Run: headless pygame with SDL's dummy video driver; simulated clock (each Clock.tick advances the game by its frame time, no real sleeping); random seed 0; keys injected as events and as key.get_pressed() state; no mouse input.
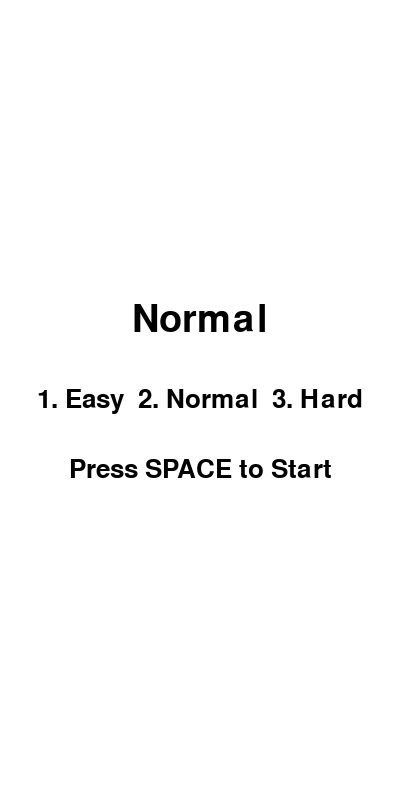
Frame 1 of 4 · flips 1–60 · no input
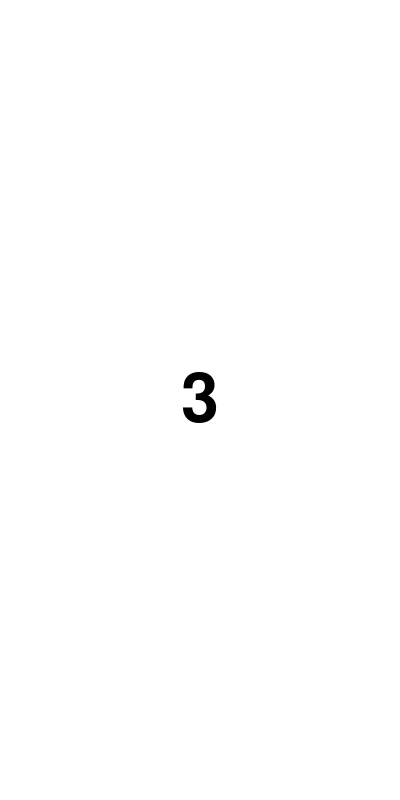
Frame 2 of 4 · flips 61–180 · tapped SPACE, RETURN · held RIGHT (→), D
Frame 3 of 4 · flips 181–300 · held DOWN (↓), S · screen unchanged from frame 2, image omitted
Frame 4 of 4 · flips 301–420 · held LEFT (←), A, UP (↑), W · screen unchanged from frame 3, image omitted

The pygame program that drew these frames:

import pygame
import sys
import random
import time

# 初始化 Pygame
pygame.init()

# 设置窗口大小
window_size = (400, 800)
screen = pygame.display.set_mode(window_size)

# 设置颜色
WHITE = (255, 255, 255)
BLUE = (0, 0, 255)
YELLOW = (255, 255, 0)
BLACK = (0, 0, 0)

# 设置玩家方块
player_width = 100  # 玩家方块宽度为100个像素
player_height = 50
player_pos = [100, window_size[1] - player_height]
player = pygame.Rect(player_pos[0], player_pos[1], player_width, player_height)

# 设置子弹
bullet_width = 20
bullet_height = 50
bullet_color = YELLOW
bullet_pos = [0, 0]
bullet = pygame.Rect(bullet_pos[0], bullet_pos[1], bullet_width, bullet_height)
bullet_state = "ready"  # 子弹状态：ready（准备发射）、fire（发射中）

# 设置随机方块
block_width = 100
block_height = 50
block_color = (255, 0, 0)
block_x_positions = [0, 100, 200, 300]  # 方块的 X 坐标位置

blocks = []  # 存储随机方块的列表

# 设置时间间隔和帧率
fall_interval = 1.0  # 方块下落间隔时间（秒）
bullet_speed = 10  # 子弹的垂直速度（像素/帧）

# 设置字体
font = pygame.font.Font(None, 38)
large_font = pygame.font.Font(None, 56)

# 设置分数变量
score = 0

# 游戏状态
game_state = "start"  # 开始画面

# 倒计时
countdown = 3
countdown_font = pygame.font.Font(None, 100)

# 游戏主循环
clock = pygame.time.Clock()
last_fall_time = time.time()
difficulty = "Normal"  # 默认难度为普通

while True:
    # 检查事件
    for event in pygame.event.get():
        if event.type == pygame.QUIT:
            pygame.quit()
            sys.exit()
        elif event.type == pygame.KEYDOWN:
            if game_state == "start":
                if event.key == pygame.K_1:
                    difficulty = "Easy"
                elif event.key == pygame.K_2:
                    difficulty = "Normal"
                elif event.key == pygame.K_3:
                    difficulty = "Hard"
                elif event.key == pygame.K_SPACE:
                    game_state = "countdown"
                    countdown = 3
            elif game_state == "countdown":
                if event.key == pygame.K_SPACE:
                    game_state = "playing"
                    last_fall_time = time.time()

            elif game_state == "playing":
                if event.key == pygame.K_LEFT:
                    player.x -= player_width  # 左移一个玩家方块宽度
                    if player.left < 0:  # 防止超出左边界
                        player.left = 0
                elif event.key == pygame.K_RIGHT:
                    player.x += player_width  # 右移一个玩家方块宽度
                    if player.right > window_size[0]:  # 防止超出右边界
                        player.right = window_size[0]
                elif event.key == pygame.K_SPACE:
                    if bullet_state == "ready":  # 如果子弹准备好发射
                        bullet_state = "fire"
                        bullet.x = player.x + player_width // 2 - bullet_width // 2  # 子弹的初始位置在玩家方块的顶部中央
                        bullet.y = player.y - bullet_height

    # 游戏逻辑
    if game_state == "playing":
        # 移动子弹
        if bullet_state == "fire":
            bullet.y -= bullet_speed  # 子弹向上移动
            if bullet.y < 0:  # 如果子弹超出窗口上方，重置为准备状态
                bullet_state = "ready"

        # 添加随机方块
        current_time = time.time()
        if current_time - last_fall_time > fall_interval:
            x_pos = random.choice(block_x_positions)
            block = pygame.Rect(x_pos, 40, block_width, block_height)  # 方块初始位置在最顶部上方40个像素的位置
            blocks.append(block)
            last_fall_time = current_time

        # 移动随机方块
        for block in blocks:
            block.y += 3  # 方块向下移动
            if block.y > window_size[1]:  # 如果方块超出窗口底部，从列表中移除
                blocks.remove(block)
            if bullet.colliderect(block):  # 子弹和方块发生碰撞
                blocks.remove(block)  # 移除方块
                bullet_state = "ready"  # 重置子弹状态
                score += 100  # 增加分数

    # 填充背景色
    screen.fill(WHITE)

    if game_state == "start":
        # 绘制开始画面
        difficulty_text = large_font.render(difficulty, True, BLACK)
        difficulty_rect_center = difficulty_text.get_rect(center=(window_size[0] // 2, window_size[1] // 2 - 80))
        screen.blit(difficulty_text, difficulty_rect_center)

        options_text = font.render("1. Easy  2. Normal  3. Hard", True, BLACK)
        options_rect_center = options_text.get_rect(center=(window_size[0] // 2, window_size[1] // 2))
        screen.blit(options_text, options_rect_center)

        start_text = font.render("Press SPACE to Start", True, BLACK)
        start_rect_center = start_text.get_rect(center=(window_size[0] // 2, window_size[1] // 2 + 70))
        screen.blit(start_text, start_rect_center)

    elif game_state == "countdown":
        # 绘制倒计时
        countdown_text = countdown_font.render(str(countdown), True, BLACK)
        countdown_rect_center = countdown_text.get_rect(center=(window_size[0] // 2, window_size[1] // 2))
        screen.blit(countdown_text, countdown_rect_center)

        if time.time() - last_fall_time > 1:
            countdown -= 1
            last_fall_time = time.time()

        if countdown < 0:
            game_state = "playing"
            last_fall_time = time.time()

    elif game_state == "playing":
        # 绘制玩家方块
        pygame.draw.rect(screen, BLUE, player)

        # 绘制子弹
        if bullet_state == "fire":
            pygame.draw.rect(screen, bullet_color, bullet)

        # 绘制随机方块
        for block in blocks:
            pygame.draw.rect(screen, block_color, block)

        # 绘制计分栏背景
        score_rect = pygame.Rect(0, 0, window_size[0], 50)
        pygame.draw.rect(screen, WHITE, score_rect)

        # 绘制蓝色线条
        pygame.draw.line(screen, BLACK, (0, 50), (window_size[0], 50), 2)
        pygame.draw.line(screen, BLACK, (100, 50), (100, window_size[1]), 2)
        pygame.draw.line(screen, BLACK, (200, 50), (200, window_size[1]), 2)
        pygame.draw.line(screen, BLACK, (300, 50), (300, window_size[1]), 2)

        # 绘制分数
        score_text = font.render("Score: " + str(score), True, BLACK)
        score_rect_center = score_text.get_rect(center=(window_size[0] // 2, 25))
        screen.blit(score_text, score_rect_center)

    # 更新屏幕
    pygame.display.update()
    clock.tick(60)  # 设置帧率为60帧/秒
